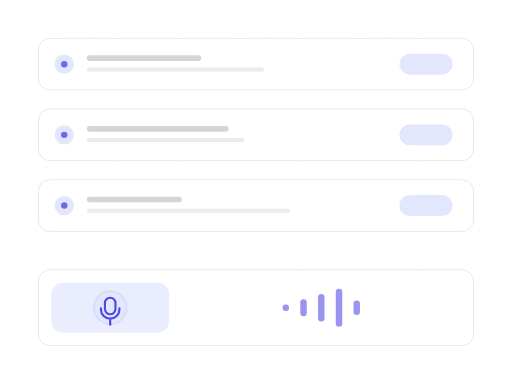
t = 0.00 s
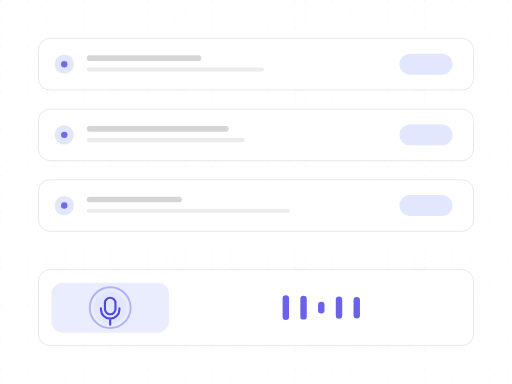
t = 1.39 s
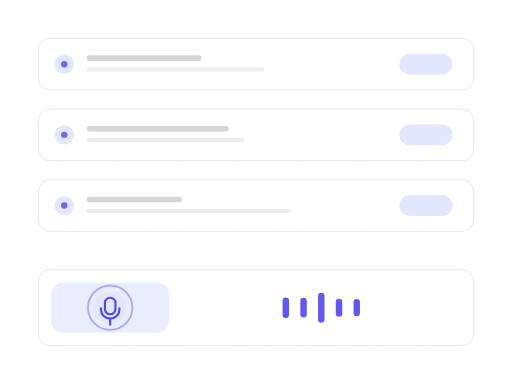
t = 2.77 s
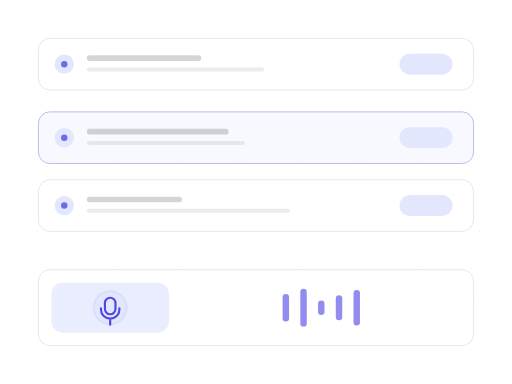
t = 4.16 s
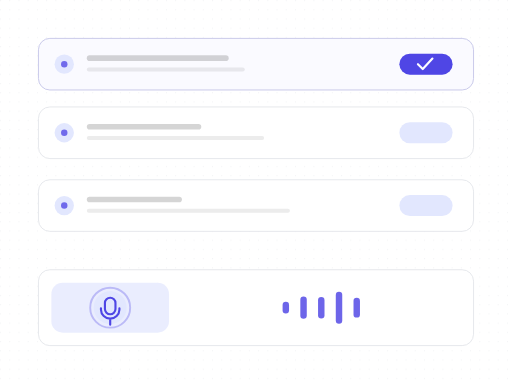
t = 5.55 s
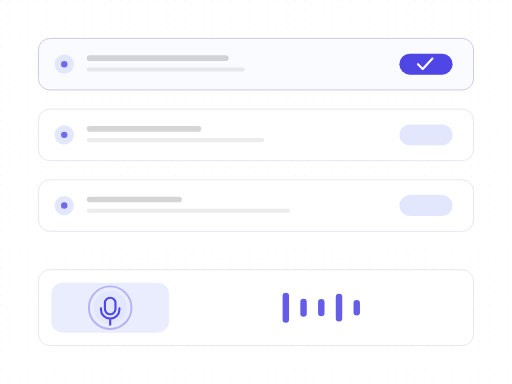
t = 6.93 s

The animated SVG that drew these frames (rendered in a browser with its animation timeline set to each time). Animation: 35 SMIL elements (animate=35); one cycle of 8.32 s, repeats indefinitely.

<?xml version="1.0" encoding="UTF-8"?>
<svg xmlns="http://www.w3.org/2000/svg" width="540" height="405" viewBox="0 0 1333 1000" role="img" aria-labelledby="title description">
  <title id="title">skeleton-motion-site-set.insert-step — voice-to-task</title>
  <desc id="description">Minimal flow product illustration generated from /Users/victor.toupar/Documents/dev/skeleton-motion.</desc>
  <style>
    :root {
      --accent: #4f46e5;
      --accent-1: #4f46e5;
      --accent-2: #4f46e5;
      --accent-3: #4f46e5;
      --accent-4: #4f46e5;
      --accent-soft: color-mix(in oklab, #4f46e5 12%, #ffffff);
      --background: #ffffff;
      --border: #e5e7eb;
      --border-strong: color-mix(in oklab, #171717 18%, #ffffff);
      --cursor-outline: #ffffff;
      --ink: #171717;
      --muted: #f4f4f5;
      --canvas: #ffffff;
      --radius: 12px;
      --surface: #ffffff;
      --tag-1: color-mix(in oklab, #4f46e5 14%, #ffffff);
      --tag-2: color-mix(in oklab, #4f46e5 14%, #ffffff);
      --tag-3: color-mix(in oklab, #4f46e5 14%, #ffffff);
      --tag-4: color-mix(in oklab, #4f46e5 14%, #ffffff);
      --line-hair: 2.4691; --line-base: 4.9383; --line-strong: 5.5556; --line-heavy: 7.4074; --cursor-scale: 2.1728;
    }
    @media (min-width: 0px) { :root { --line-hair: 6.2484; --line-base: 10.4141; --line-strong: 11.6638; --line-heavy: 14.5797; --cursor-scale: 4.6655; } }
    @media (min-width: 192px) { :root { --line-hair: 5.207; --line-base: 8.6784; --line-strong: 9.7198; --line-heavy: 12.1497; --cursor-scale: 3.8879; } }
    @media (min-width: 230px) { :root { --line-hair: 4.3467; --line-base: 7.2446; --line-strong: 8.1139; --line-heavy: 10.1424; --cursor-scale: 3.2456; } }
    @media (min-width: 276px) { :root { --line-hair: 3.6223; --line-base: 6.0371; --line-strong: 6.7616; --line-heavy: 8.452; --cursor-scale: 2.7046; } }
    @media (min-width: 332px) { :root { --line-hair: 3.0113; --line-base: 5.0188; --line-strong: 5.6211; --line-heavy: 7.4074; --cursor-scale: 2.2484; } }
    @media (min-width: 398px) { :root { --line-hair: 2.5119; --line-base: 4.9383; --line-strong: 5.5556; --line-heavy: 7.4074; --cursor-scale: 2.1728; } }
    @media (min-width: 478px) { :root { --line-hair: 2.4691; --line-base: 4.9383; --line-strong: 5.5556; --line-heavy: 7.4074; --cursor-scale: 2.1728; } }
    @media (min-width: 573px) { :root { --line-hair: 2.4691; --line-base: 4.9383; --line-strong: 5.5556; --line-heavy: 7.4074; --cursor-scale: 2.1728; } }
    @media (min-width: 688px) { :root { --line-hair: 2.4207; --line-base: 4.438; --line-strong: 4.8414; --line-heavy: 6.4552; --cursor-scale: 1.9366; } }
    @media (min-width: 826px) { :root { --line-hair: 2.0177; --line-base: 3.699; --line-strong: 4.0353; --line-heavy: 5.3804; --cursor-scale: 1.6141; } }
    @media (min-width: 991px) { :root { --line-hair: 1.6817; --line-base: 3.0831; --line-strong: 3.3633; --line-heavy: 4.4844; --cursor-scale: 1.3453; } }
    @media (min-width: 1189px) { :root { --line-hair: 1.4012; --line-base: 2.5689; --line-strong: 2.8024; --line-heavy: 3.7365; --cursor-scale: 1.121; } }
    @media (min-width: 1427px) { :root { --line-hair: 1.1679; --line-base: 2.1412; --line-strong: 2.3359; --line-heavy: 3.1145; --cursor-scale: 0.9343; } }
    @media (min-width: 1712px) { :root { --line-hair: 0.9735; --line-base: 1.7847; --line-strong: 1.9469; --line-heavy: 2.5959; --cursor-scale: 0.7788; } }
    @media (min-width: 2054px) { :root { --line-hair: 0.8112; --line-base: 1.4871; --line-strong: 1.6223; --line-heavy: 2.1631; --cursor-scale: 0.6489; } }
    @media (min-width: 2465px) { :root { --line-hair: 0.676; --line-base: 1.2393; --line-strong: 1.3519; --line-heavy: 1.8026; --cursor-scale: 0.5408; } }
    @media (min-width: 2958px) { :root { --line-hair: 0.5632; --line-base: 1.0326; --line-strong: 1.1265; --line-heavy: 1.502; --cursor-scale: 0.4506; } }
    @media (min-width: 3550px) { :root { --line-hair: 0.4694; --line-base: 0.8605; --line-strong: 0.9387; --line-heavy: 1.2516; --cursor-scale: 0.3755; } }
    .ln-hair { stroke-width: var(--line-hair); } .ln-base { stroke-width: var(--line-base); } .ln-strong { stroke-width: var(--line-strong); } .ln-heavy { stroke-width: var(--line-heavy); }
    .ln-mark { stroke-width: 7; }
    .ln-cursor { stroke-width: 2.2; }
    .ln-cursor-ripple { stroke-width: 2; }
    .cursor-glyph { transform: scale(var(--cursor-scale)); }
    @media (max-width: 399.98px) { .lod-fine, .lod-texture { display: none; } }
    @media (prefers-reduced-motion: reduce) { svg { visibility: visible; } }
  </style>
  <defs><pattern id="dots" width="24" height="24" patternUnits="userSpaceOnUse"><circle cx="1.5" cy="1.5" r="1.25" fill="var(--border)" /></pattern><radialGradient id="glow" cx="50%" cy="38%" r="65%">
    <stop offset="0%" stop-color="var(--accent)" stop-opacity=".16" />
    <stop offset="45%" stop-color="var(--accent)" stop-opacity=".07" />
    <stop offset="100%" stop-color="var(--accent)" stop-opacity="0" />
  </radialGradient><filter id="cursor-shadow" x="-60%" y="-60%" width="220%" height="220%"><feDropShadow dx="0" dy="2" stdDeviation="2" flood-color="#000" flood-opacity=".28" /></filter></defs>

    <metadata id="skeleton-layout">{"format":"4:3","regions":{"list":{"height":502.46913580246917,"width":1133,"x":100,"y":100},"voice":{"height":197.53086419753083,"width":1133,"x":100,"y":702.4691358024692}}}</metadata>
    <rect width="1333" height="1000" fill="url(#dots)" opacity=".62" class="lod-texture" />

    <g>
    <rect height="134.32" width="1133" x="100" y="468.15" rx="29.63" data-fill="list" class="ln-hair" fill="var(--surface)" stroke="var(--border)"></rect>

    <circle cx="167.16" cy="535.31" r="25.19" fill="var(--tag-3)"></circle>
    <circle cx="167.16" cy="535.31" r="8.4" fill="var(--accent-3)" opacity=".78"></circle>
    <rect height="14.69" width="247.65" x="225.93" y="512.22" rx="7.35" fill="var(--ink)" opacity=".18"></rect>
    <rect height="10.49" width="528.89" x="225.93" y="543.7" class="lod-fine" rx="5.25" fill="var(--ink)" opacity=".08"></rect>
    <rect height="54.57" width="138.52" x="1039.91" y="508.02" rx="27.28" fill="var(--tag-3)"></rect>

  </g><g>
    <rect height="134.32" width="1133" x="100" y="100" rx="29.63" data-fill="list" class="ln-hair" fill="var(--surface)" stroke="var(--border)"><animate attributeName="y" values="100;100;291.44;284.07;284.07;100;100" keyTimes="0;.62;.72;.76;.9;.95;1" calcMode="spline" keySplines=".22 .8 .2 1;.22 .8 .2 1;.22 .8 .2 1;.22 .8 .2 1;.22 .8 .2 1;.22 .8 .2 1" dur="8.32s" repeatCount="indefinite" /></rect>

    <circle cx="167.16" cy="167.16" r="25.19" fill="var(--tag-1)"><animate attributeName="cy" values="167.16;167.16;358.6;351.23;351.23;167.16;167.16" keyTimes="0;.62;.72;.76;.9;.95;1" calcMode="spline" keySplines=".22 .8 .2 1;.22 .8 .2 1;.22 .8 .2 1;.22 .8 .2 1;.22 .8 .2 1;.22 .8 .2 1" dur="8.32s" repeatCount="indefinite" /></circle>
    <circle cx="167.16" cy="167.16" r="8.4" fill="var(--accent-1)" opacity=".78"><animate attributeName="cy" values="167.16;167.16;358.6;351.23;351.23;167.16;167.16" keyTimes="0;.62;.72;.76;.9;.95;1" calcMode="spline" keySplines=".22 .8 .2 1;.22 .8 .2 1;.22 .8 .2 1;.22 .8 .2 1;.22 .8 .2 1;.22 .8 .2 1" dur="8.32s" repeatCount="indefinite" /></circle>
    <rect height="14.69" width="298.02" x="225.93" y="144.07" rx="7.35" fill="var(--ink)" opacity=".18"><animate attributeName="y" values="144.07;144.07;335.51;328.15;328.15;144.07;144.07" keyTimes="0;.62;.72;.76;.9;.95;1" calcMode="spline" keySplines=".22 .8 .2 1;.22 .8 .2 1;.22 .8 .2 1;.22 .8 .2 1;.22 .8 .2 1;.22 .8 .2 1" dur="8.32s" repeatCount="indefinite" /></rect>
    <rect height="10.49" width="461.73" x="225.93" y="175.56" class="lod-fine" rx="5.25" fill="var(--ink)" opacity=".08"><animate attributeName="y" values="175.56;175.56;366.99;359.63;359.63;175.56;175.56" keyTimes="0;.62;.72;.76;.9;.95;1" calcMode="spline" keySplines=".22 .8 .2 1;.22 .8 .2 1;.22 .8 .2 1;.22 .8 .2 1;.22 .8 .2 1;.22 .8 .2 1" dur="8.32s" repeatCount="indefinite" /></rect>
    <rect height="54.57" width="138.52" x="1039.91" y="139.88" rx="27.28" fill="var(--tag-1)"><animate attributeName="y" values="139.88;139.88;331.31;323.95;323.95;139.88;139.88" keyTimes="0;.62;.72;.76;.9;.95;1" calcMode="spline" keySplines=".22 .8 .2 1;.22 .8 .2 1;.22 .8 .2 1;.22 .8 .2 1;.22 .8 .2 1;.22 .8 .2 1" dur="8.32s" repeatCount="indefinite" /></rect>

  </g><g id="voice-updated-task">
    <rect height="134.32" width="1133" x="100" y="284.07" rx="29.63" data-fill="list" class="ln-hair" fill="var(--surface)" stroke="var(--border)"><animate attributeName="y" values="284.07;284.07;291.44;100;100;284.07" keyTimes="0;.48;.5;.62;.95;1" calcMode="spline" keySplines=".22 .8 .2 1;.22 .8 .2 1;.22 .8 .2 1;.22 .8 .2 1;.22 .8 .2 1" dur="8.32s" repeatCount="indefinite" /></rect>
    <rect height="134.32" width="1133" x="100" y="284.07" opacity="0" rx="29.63" class="ln-hair" fill="var(--accent-soft)" stroke="var(--accent)"><animate attributeName="y" values="284.07;284.07;291.44;100;100;284.07" keyTimes="0;.48;.5;.62;.95;1" calcMode="spline" keySplines=".22 .8 .2 1;.22 .8 .2 1;.22 .8 .2 1;.22 .8 .2 1;.22 .8 .2 1" dur="8.32s" repeatCount="indefinite" /><animate attributeName="opacity" values="0;0;.3;.18;.18;0" keyTimes="0;.42;.62;.72;.9;1" calcMode="spline" keySplines=".22 .8 .2 1;.22 .8 .2 1;.22 .8 .2 1;.22 .8 .2 1;.22 .8 .2 1" dur="8.32s" repeatCount="indefinite" /></rect>
    <circle cx="167.16" cy="351.23" r="25.19" fill="var(--tag-2)"><animate attributeName="cy" values="351.23;351.23;358.6;167.16;167.16;351.23" keyTimes="0;.48;.5;.62;.95;1" calcMode="spline" keySplines=".22 .8 .2 1;.22 .8 .2 1;.22 .8 .2 1;.22 .8 .2 1;.22 .8 .2 1" dur="8.32s" repeatCount="indefinite" /></circle>
    <circle cx="167.16" cy="351.23" r="8.4" fill="var(--accent-2)" opacity=".78"><animate attributeName="cy" values="351.23;351.23;358.6;167.16;167.16;351.23" keyTimes="0;.48;.5;.62;.95;1" calcMode="spline" keySplines=".22 .8 .2 1;.22 .8 .2 1;.22 .8 .2 1;.22 .8 .2 1;.22 .8 .2 1" dur="8.32s" repeatCount="indefinite" /></circle>
    <rect height="14.69" width="369.38" x="225.93" y="328.15" rx="7.35" fill="var(--ink)" opacity=".18"><animate attributeName="y" values="328.15;328.15;335.51;144.07;144.07;328.15" keyTimes="0;.48;.5;.62;.95;1" calcMode="spline" keySplines=".22 .8 .2 1;.22 .8 .2 1;.22 .8 .2 1;.22 .8 .2 1;.22 .8 .2 1" dur="8.32s" repeatCount="indefinite" /></rect>
    <rect height="10.49" width="411.36" x="225.93" y="359.63" class="lod-fine" rx="5.25" fill="var(--ink)" opacity=".08"><animate attributeName="y" values="359.63;359.63;366.99;175.56;175.56;359.63" keyTimes="0;.48;.5;.62;.95;1" calcMode="spline" keySplines=".22 .8 .2 1;.22 .8 .2 1;.22 .8 .2 1;.22 .8 .2 1;.22 .8 .2 1" dur="8.32s" repeatCount="indefinite" /></rect>
    <rect height="54.57" width="138.52" x="1039.91" y="323.95" rx="27.28" fill="var(--tag-2)"><animate attributeName="y" values="323.95;323.95;331.31;139.88;139.88;323.95" keyTimes="0;.48;.5;.62;.95;1" calcMode="spline" keySplines=".22 .8 .2 1;.22 .8 .2 1;.22 .8 .2 1;.22 .8 .2 1;.22 .8 .2 1" dur="8.32s" repeatCount="indefinite" /></rect>
    <rect height="54.57" width="138.52" x="1039.91" y="323.95" opacity="0" rx="27.28" fill="var(--accent)"><animate attributeName="y" values="323.95;323.95;331.31;139.88;139.88;323.95" keyTimes="0;.48;.5;.62;.95;1" calcMode="spline" keySplines=".22 .8 .2 1;.22 .8 .2 1;.22 .8 .2 1;.22 .8 .2 1;.22 .8 .2 1" dur="8.32s" repeatCount="indefinite" /><animate attributeName="opacity" values="0;0;1;1;0" keyTimes="0;.56;.66;.9;1" calcMode="spline" keySplines=".22 .8 .2 1;.16 1 .3 1;.22 .8 .2 1;.22 .8 .2 1" dur="8.32s" repeatCount="indefinite" /></rect>
    <path d="M1088.19 351.23l12.59 12.59 25.19-27.28" class="ln-strong" fill="none" stroke="var(--surface)" stroke-linecap="round" stroke-linejoin="round" opacity="0"><animate attributeName="opacity" values="0;0;1;1;0" keyTimes="0;.62;.68;.9;1" calcMode="spline" keySplines=".22 .8 .2 1;.22 .8 .2 1;.22 .8 .2 1;.22 .8 .2 1" dur="8.32s" repeatCount="indefinite" /><animate attributeName="d" values="M1088.19 351.23l12.59 12.59 25.19-27.28;M1088.19 351.23l12.59 12.59 25.19-27.28;M1088.19 351.23l12.59 12.59 25.19-27.28;M1088.19 351.23l12.59 12.59 25.19-27.28;M1088.19 351.23l12.59 12.59 25.19-27.28;M1088.19 358.6l12.59 12.59 25.19-27.28;M1088.19 262.88l12.59 12.59 25.19-27.28;M1088.19 167.16l12.59 12.59 25.19-27.28;M1088.19 167.16l12.59 12.59 25.19-27.28;M1088.19 167.16l12.59 12.59 25.19-27.28;M1088.19 167.16l12.59 12.59 25.19-27.28;M1088.19 167.16l12.59 12.59 25.19-27.28;M1088.19 167.16l12.59 12.59 25.19-27.28;M1088.19 167.16l12.59 12.59 25.19-27.28;M1088.19 167.16l12.59 12.59 25.19-27.28;M1088.19 351.23l12.59 12.59 25.19-27.28" keyTimes="0;.36;.42;.46;.48;.5;.56;.62;.66;.68;.72;.76;.86;.9;.95;1" calcMode="spline" keySplines=".22 .8 .2 1;.22 .8 .2 1;.22 .8 .2 1;.22 .8 .2 1;.22 .8 .2 1;.22 .8 .2 1;.22 .8 .2 1;.16 1 .3 1;.22 .8 .2 1;.22 .8 .2 1;.22 .8 .2 1;.22 .8 .2 1;.22 .8 .2 1;.22 .8 .2 1;.22 .8 .2 1" dur="8.32s" repeatCount="indefinite" /></path>
  </g>
    <g id="voice-control">
    <rect x="100" y="702.47" width="1133" height="197.53" rx="29.63" data-fill="voice" class="ln-hair" fill="var(--surface)" stroke="var(--border)" />
    <rect x="133.58" y="736.05" width="306.42" height="130.37" rx="29.63" fill="var(--tag-4)" opacity=".72" />
    <circle cx="286.79" cy="801.23" r="42.88" fill="var(--tag-1)" />
    <path class="ln-strong" d="M286.79 775.5a13.72 13.72 0 0 0-13.72 13.72v15.44a13.72 13.72 0 0 0 27.45 0v-15.44a13.72 13.72 0 0 0-13.72-13.72Zm-24.02 27.45v3.43a24.02 24.02 0 0 0 48.03 0v-3.43M286.79 830.4v15.44" fill="none" stroke="var(--accent)" stroke-linecap="round" />
    <circle class="ln-base" cx="286.79" cy="801.23" r="42.88" fill="none" stroke="var(--accent)" opacity="0">
      <animate attributeName="r" values="42.88;58.32;42.88;65.19;42.88;56.61;42.88;61.75;42.88" keyTimes="0;.125;.25;.375;.5;.625;.75;.875;1" dur="8.32s" repeatCount="indefinite" />
      <animate attributeName="opacity" values=".08;.5;.08;.56;.08;.42;.08;.5;.08" keyTimes="0;.125;.25;.375;.5;.625;.75;.875;1" dur="8.32s" repeatCount="indefinite" />
    </circle>
    <g id="voice-waveform"><rect x="735.76" y="792.84" width="16.79" height="16.79" rx="8.4" fill="var(--accent)" opacity=".82">
      <animate attributeName="y" values="792.84;775;757.16;783.4;765.56;791.79;773.95;756.11;792.84" keyTimes="0;.125;.25;.375;.5;.625;.75;.875;1" dur="8.32s" repeatCount="indefinite" />
      <animate attributeName="height" values="16.79;52.47;88.15;35.68;71.36;18.89;54.57;90.25;16.79" keyTimes="0;.125;.25;.375;.5;.625;.75;.875;1" dur="8.32s" repeatCount="indefinite" />
      <animate attributeName="opacity" values=".58;.92;.7;1;.62;.9;.7;.96;.58" keyTimes="0;.125;.25;.375;.5;.625;.75;.875;1" dur="8.32s" repeatCount="indefinite" />
    </rect><rect x="781.93" y="779.2" width="16.79" height="44.07" rx="8.4" fill="var(--accent)" opacity=".82">
      <animate attributeName="y" values="779.2;761.36;787.59;769.75;751.91;778.15;760.31;786.54;779.2" keyTimes="0;.125;.25;.375;.5;.625;.75;.875;1" dur="8.32s" repeatCount="indefinite" />
      <animate attributeName="height" values="44.07;79.75;27.28;62.96;98.64;46.17;81.85;29.38;44.07" keyTimes="0;.125;.25;.375;.5;.625;.75;.875;1" dur="8.32s" repeatCount="indefinite" />
      <animate attributeName="opacity" values=".58;.92;.7;1;.62;.9;.7;.96;.58" keyTimes="0;.125;.25;.375;.5;.625;.75;.875;1" dur="8.32s" repeatCount="indefinite" />
    </rect><rect x="828.1" y="765.56" width="16.79" height="71.36" rx="8.4" fill="var(--accent)" opacity=".82">
      <animate attributeName="y" values="765.56;791.79;773.95;756.11;782.35;764.51;790.74;772.9;765.56" keyTimes="0;.125;.25;.375;.5;.625;.75;.875;1" dur="8.32s" repeatCount="indefinite" />
      <animate attributeName="height" values="71.36;18.89;54.57;90.25;37.78;73.46;20.99;56.67;71.36" keyTimes="0;.125;.25;.375;.5;.625;.75;.875;1" dur="8.32s" repeatCount="indefinite" />
      <animate attributeName="opacity" values=".58;.92;.7;1;.62;.9;.7;.96;.58" keyTimes="0;.125;.25;.375;.5;.625;.75;.875;1" dur="8.32s" repeatCount="indefinite" />
    </rect><rect x="874.28" y="751.91" width="16.79" height="98.64" rx="8.4" fill="var(--accent)" opacity=".82">
      <animate attributeName="y" values="751.91;778.15;760.31;786.54;768.7;750.86;777.1;759.26;751.91" keyTimes="0;.125;.25;.375;.5;.625;.75;.875;1" dur="8.32s" repeatCount="indefinite" />
      <animate attributeName="height" values="98.64;46.17;81.85;29.38;65.06;100.74;48.27;83.95;98.64" keyTimes="0;.125;.25;.375;.5;.625;.75;.875;1" dur="8.32s" repeatCount="indefinite" />
      <animate attributeName="opacity" values=".58;.92;.7;1;.62;.9;.7;.96;.58" keyTimes="0;.125;.25;.375;.5;.625;.75;.875;1" dur="8.32s" repeatCount="indefinite" />
    </rect><rect x="920.45" y="782.35" width="16.79" height="37.78" rx="8.4" fill="var(--accent)" opacity=".82">
      <animate attributeName="y" values="782.35;764.51;790.74;772.9;755.06;781.3;763.46;789.69;782.35" keyTimes="0;.125;.25;.375;.5;.625;.75;.875;1" dur="8.32s" repeatCount="indefinite" />
      <animate attributeName="height" values="37.78;73.46;20.99;56.67;92.35;39.88;75.56;23.09;37.78" keyTimes="0;.125;.25;.375;.5;.625;.75;.875;1" dur="8.32s" repeatCount="indefinite" />
      <animate attributeName="opacity" values=".58;.92;.7;1;.62;.9;.7;.96;.58" keyTimes="0;.125;.25;.375;.5;.625;.75;.875;1" dur="8.32s" repeatCount="indefinite" />
    </rect></g>
  </g>
</svg>
